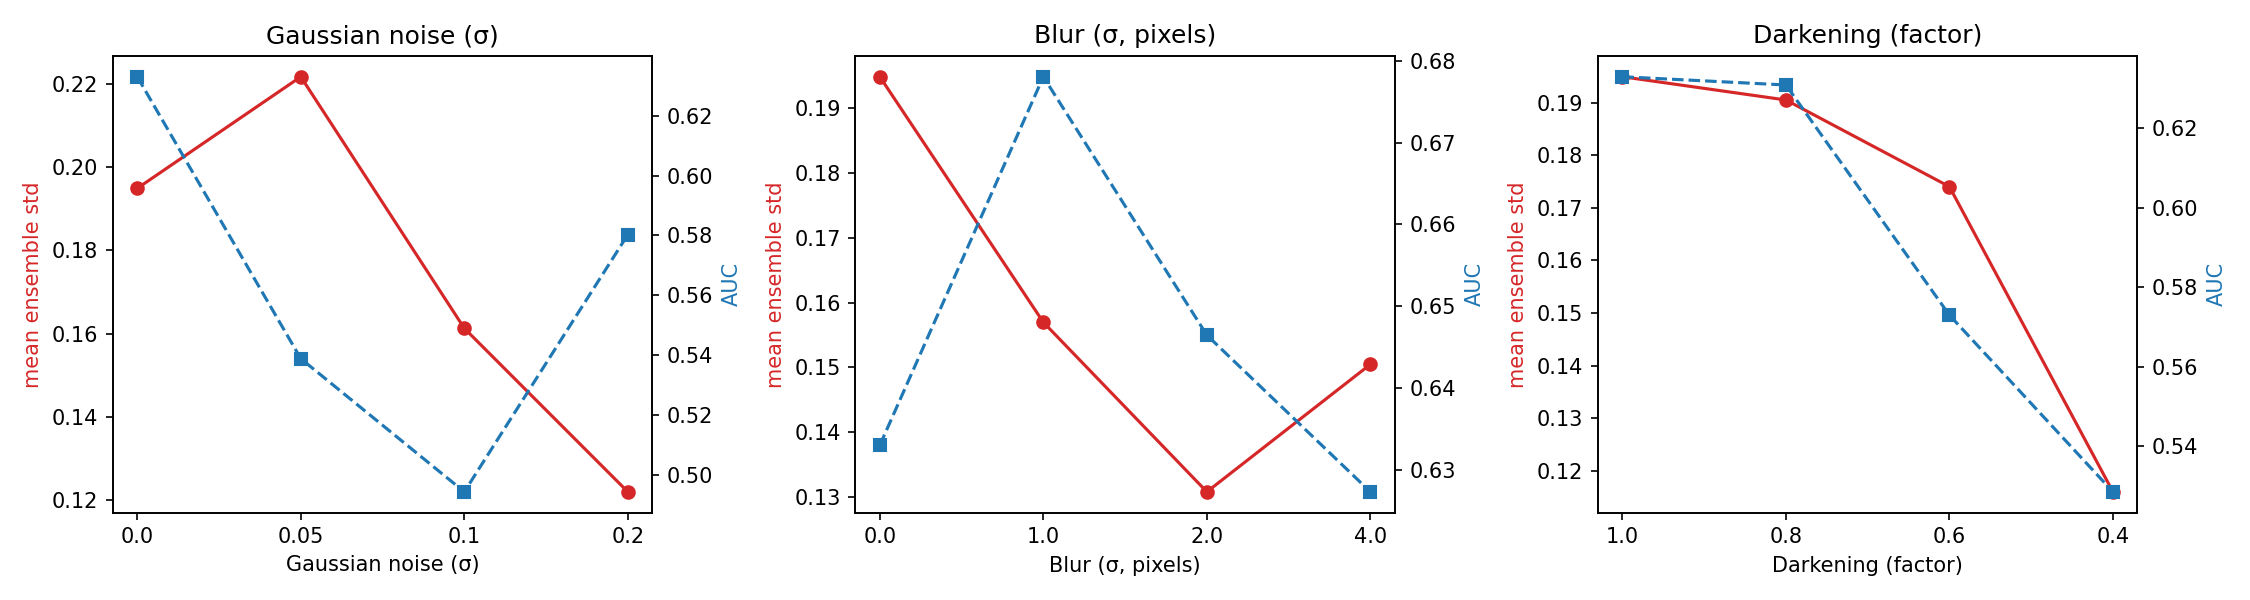

The data file committed next to this chart (first rows):
perturbation, level, auc, mean_disagreement, referred_to_lab
Gaussian noise (σ), 0.0, 0.633, 0.1949, 0.8864
Gaussian noise (σ), 0.05, 0.5388, 0.2217, 0.8977
Gaussian noise (σ), 0.1, 0.4943, 0.1613, 0.6364
Gaussian noise (σ), 0.2, 0.5802, 0.122, 0.2955
Blur (σ, pixels), 0.0, 0.633, 0.1949, 0.8864
Blur (σ, pixels), 1.0, 0.6781, 0.157, 0.625
Blur (σ, pixels), 2.0, 0.6465, 0.1308, 0.5795
Blur (σ, pixels), 4.0, 0.6273, 0.1505, 0.8182
Darkening (factor), 1.0, 0.633, 0.1949, 0.8864
Darkening (factor), 0.8, 0.631, 0.1905, 0.8864
Darkening (factor), 0.6, 0.573, 0.174, 0.7955
Darkening (factor), 0.4, 0.5285, 0.116, 0.4091
